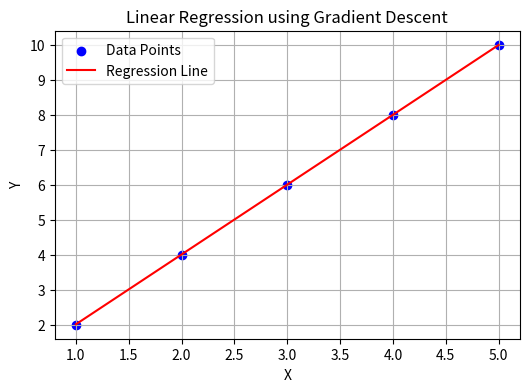
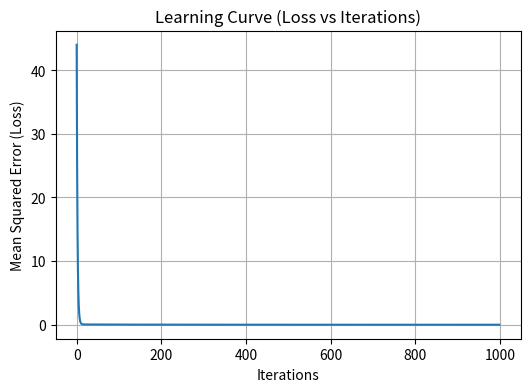

The script that saved these images, in order:
import numpy as np
import matplotlib.pyplot as plt

# Sample Dataset
X = np.array([1, 2, 3, 4, 5], dtype=float)
Y = np.array([2, 4, 6, 8, 10], dtype=float)

# Initialize parameters
m = 0       # Slope
b = 0       # Intercept

learning_rate = 0.01
iterations = 1000
n = len(X)

loss_history = []

# Gradient Descent
for i in range(iterations):
    # Predictions
    Y_pred = m * X + b

    # Calculate Loss (Mean Squared Error)
    loss = (1/n) * np.sum((Y - Y_pred) ** 2)
    loss_history.append(loss)

    # Compute Gradients
    dm = (-2/n) * np.sum(X * (Y - Y_pred))
    db = (-2/n) * np.sum(Y - Y_pred)

    # Update Parameters
    m = m - learning_rate * dm
    b = b - learning_rate * db

# Final Parameters
print("Final Slope (m):", round(m, 4))
print("Final Intercept (b):", round(b, 4))
print("Final Loss:", round(loss_history[-1], 6))

# Plot Regression Line
plt.figure(figsize=(6,4))
plt.scatter(X, Y, color='blue', label='Data Points')
plt.plot(X, m*X + b, color='red', label='Regression Line')
plt.title("Linear Regression using Gradient Descent")
plt.xlabel("X")
plt.ylabel("Y")
plt.legend()
plt.grid(True)
plt.show()

# Plot Learning Curve
plt.figure(figsize=(6,4))
plt.plot(loss_history)
plt.title("Learning Curve (Loss vs Iterations)")
plt.xlabel("Iterations")
plt.ylabel("Mean Squared Error (Loss)")
plt.grid(True)
plt.show()
